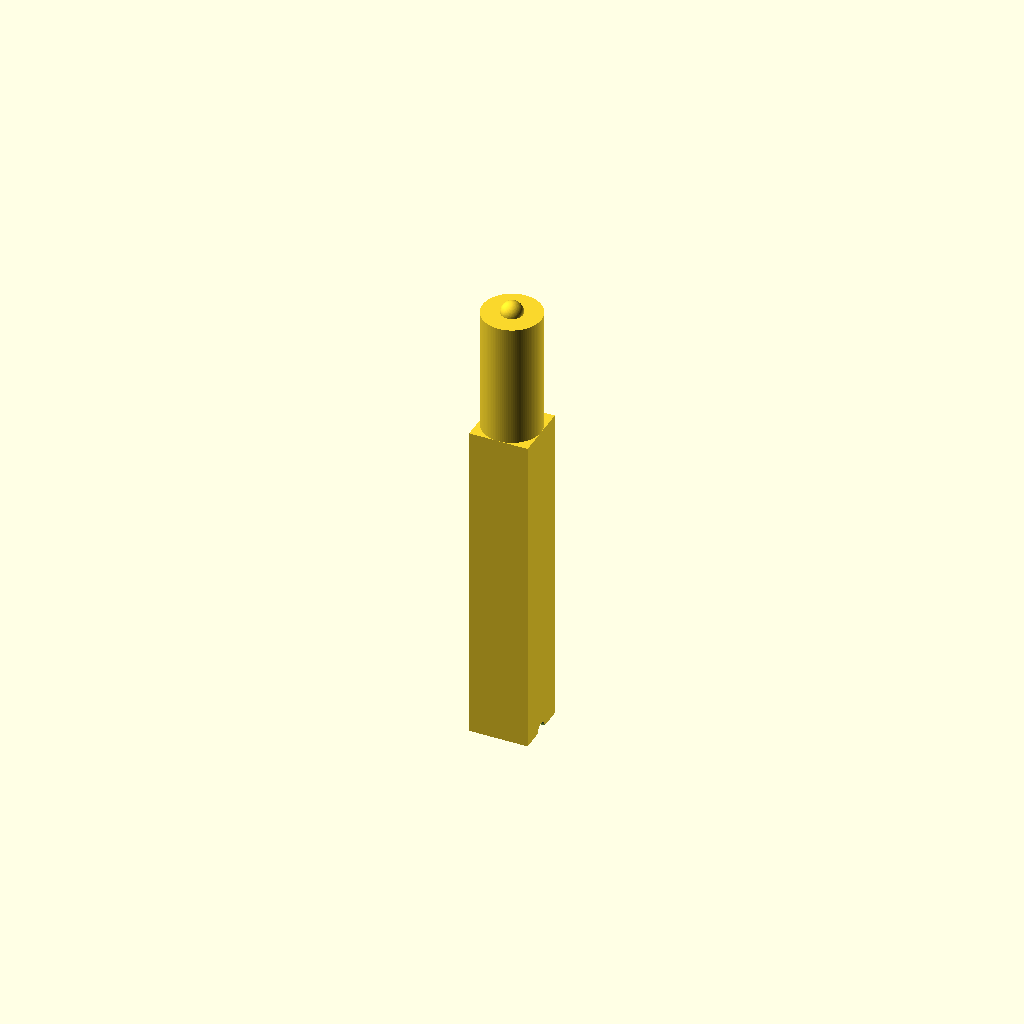
Cell 1: rendered with the file's own defaults.
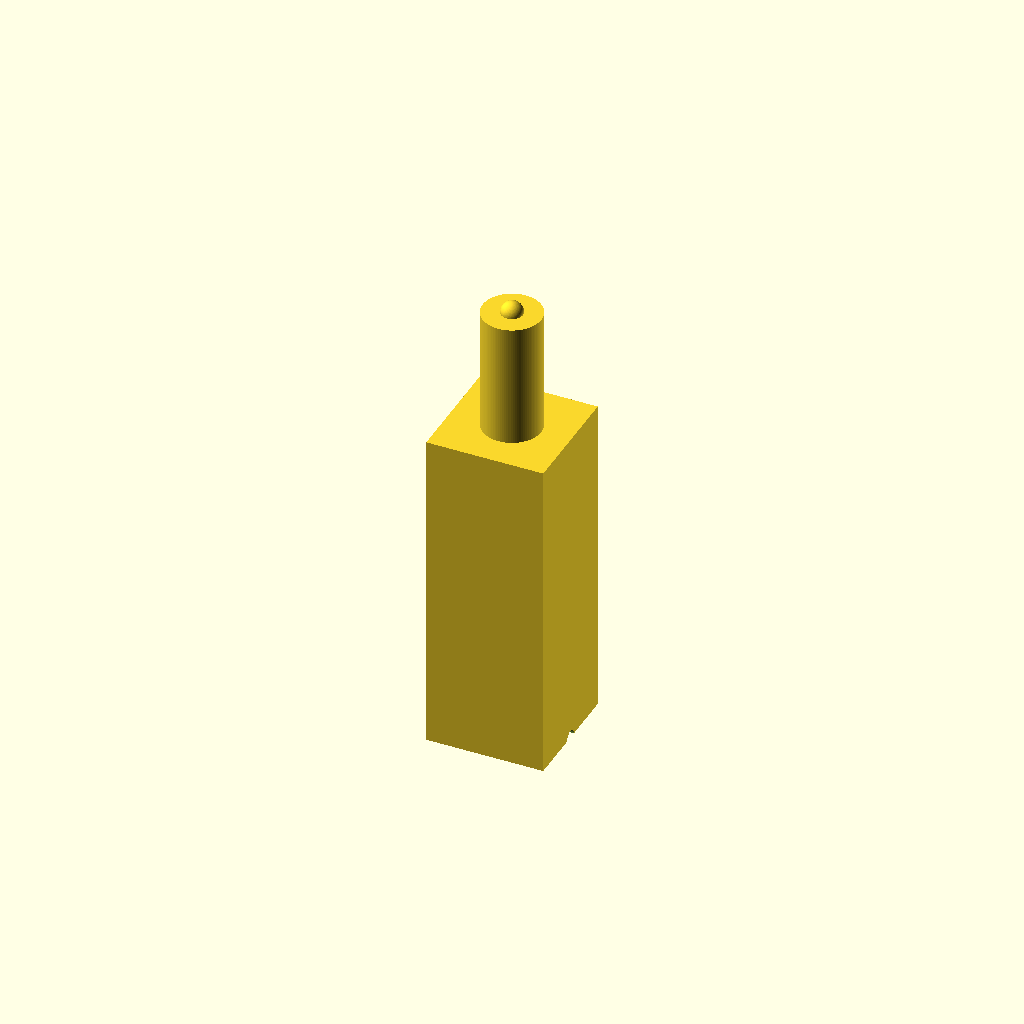
Cell 2: handle_d = 16 (everything else at default).
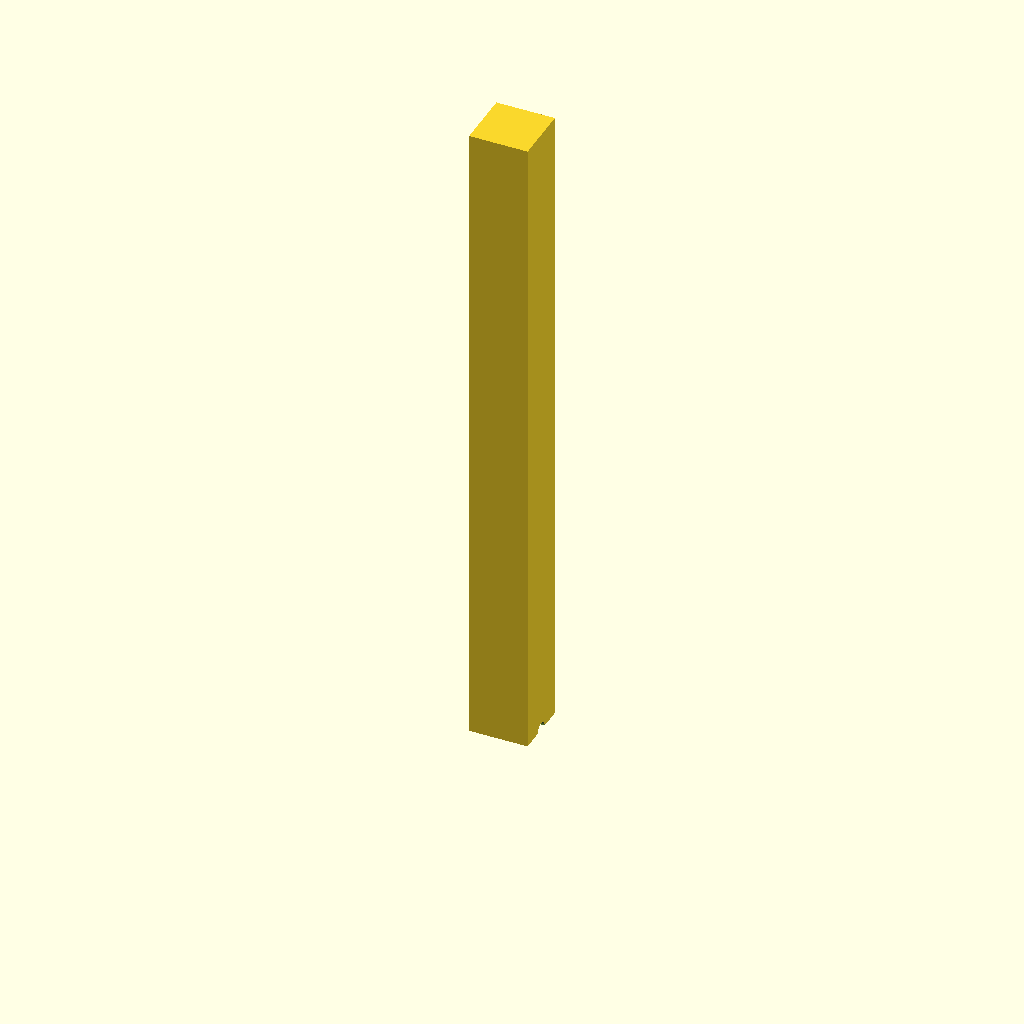
Cell 3: handle_h = 90 (everything else at default).
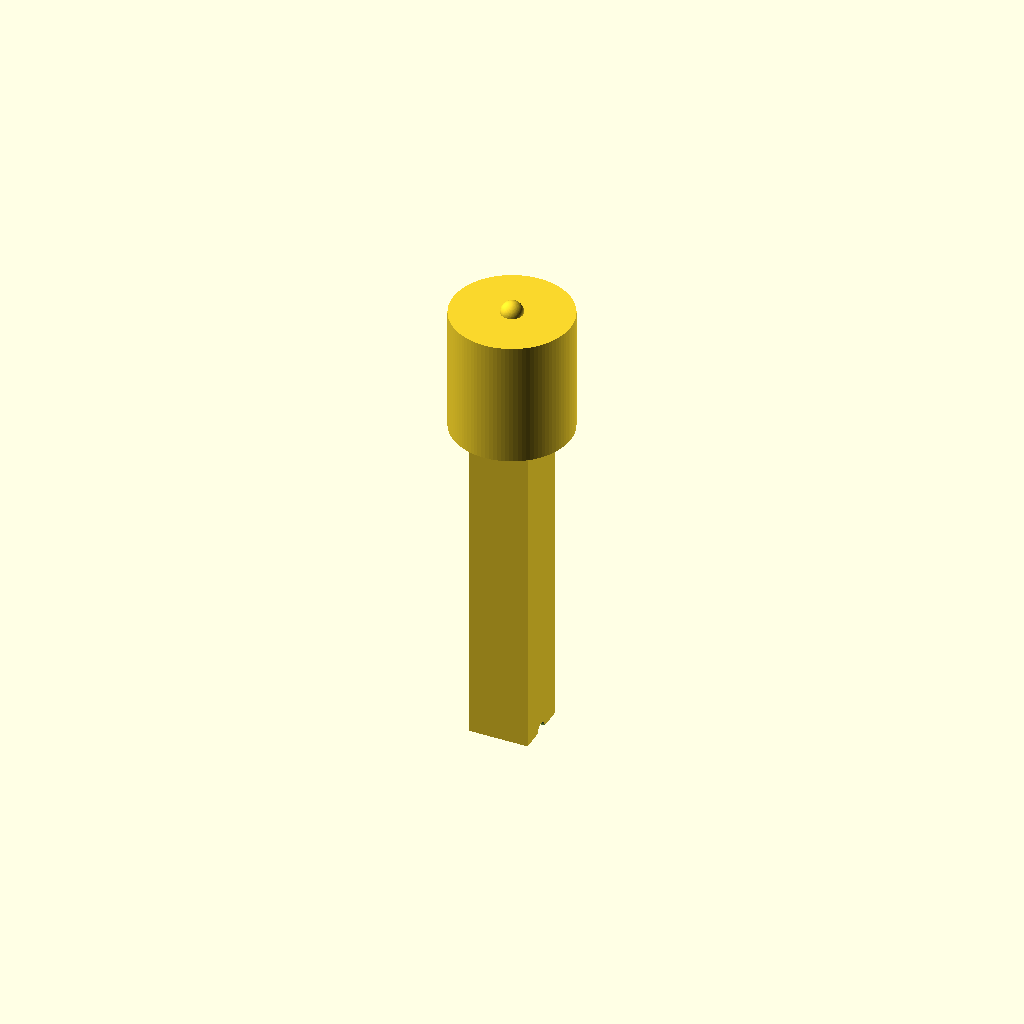
Cell 4: cone_top_d = 16 (everything else at default).
One fixed orthographic camera (rotation 55°, 0°, 25°; colour scheme Cornfield) for every cell.
Source of the model, bench/results/gpu-v11-h1-g5/code/scadcoder-v11/micropestle_1p5ml_s6_a2.scad:
// Tissue pestle for 1.5 mL microcentrifuge tube
// Print orientation: standing upright on the bed (z = 0)

$fn = 96;

// ---- Dimensions (mm) ----
handle_d      = 8;    // handle diameter
handle_h      = 45;   // handle height (z = 0 to 45)
cone_top_d    = 8;    // cone diameter at z = 45
cone_bottom_d = 3;    // cone diameter at z = 62
tip_d         = 3;    // sphere diameter
tip_z         = 62;   // sphere centre height
groove_count  = 4;    // circumferential grip grooves
groove_w      = 2;    // groove width (Z)
groove_depth  = 1;    // groove depth into handle
groove_z      = [10, 15, 20, 25]; // groove centre heights

// ---- Model ----
difference() {
    union() {
        // Handle
        translate([-handle_d/2, -handle_d/2, 0])
            cube([handle_d, handle_d, handle_h]);

        // Cone (tapers from top to bottom diameter)
        translate([0, 0, handle_h])
            linear_extrude(height = tip_z - handle_h)
                circle(d = cone_top_d);

        // Rounded tip
        translate([0, 0, tip_z])
            sphere(d = tip_d);
    }

    // Grip grooves
    for (z = groove_z)
        translate([0, 0, groove_w/2 - groove_depth])
            rotate([0, 90, 0])
                cylinder(d = groove_w, h = handle_d + 2*groove_depth);
}
Parameter table extracted from the source (name, type, default, range or options):
handle_d: number, default 8
handle_h: number, default 45
cone_top_d: number, default 8
cone_bottom_d: number, default 3
tip_d: number, default 3
tip_z: number, default 62
groove_count: number, default 4
groove_w: number, default 2
groove_depth: number, default 1
groove_z: vector, default [10, 15, 20, 25]
